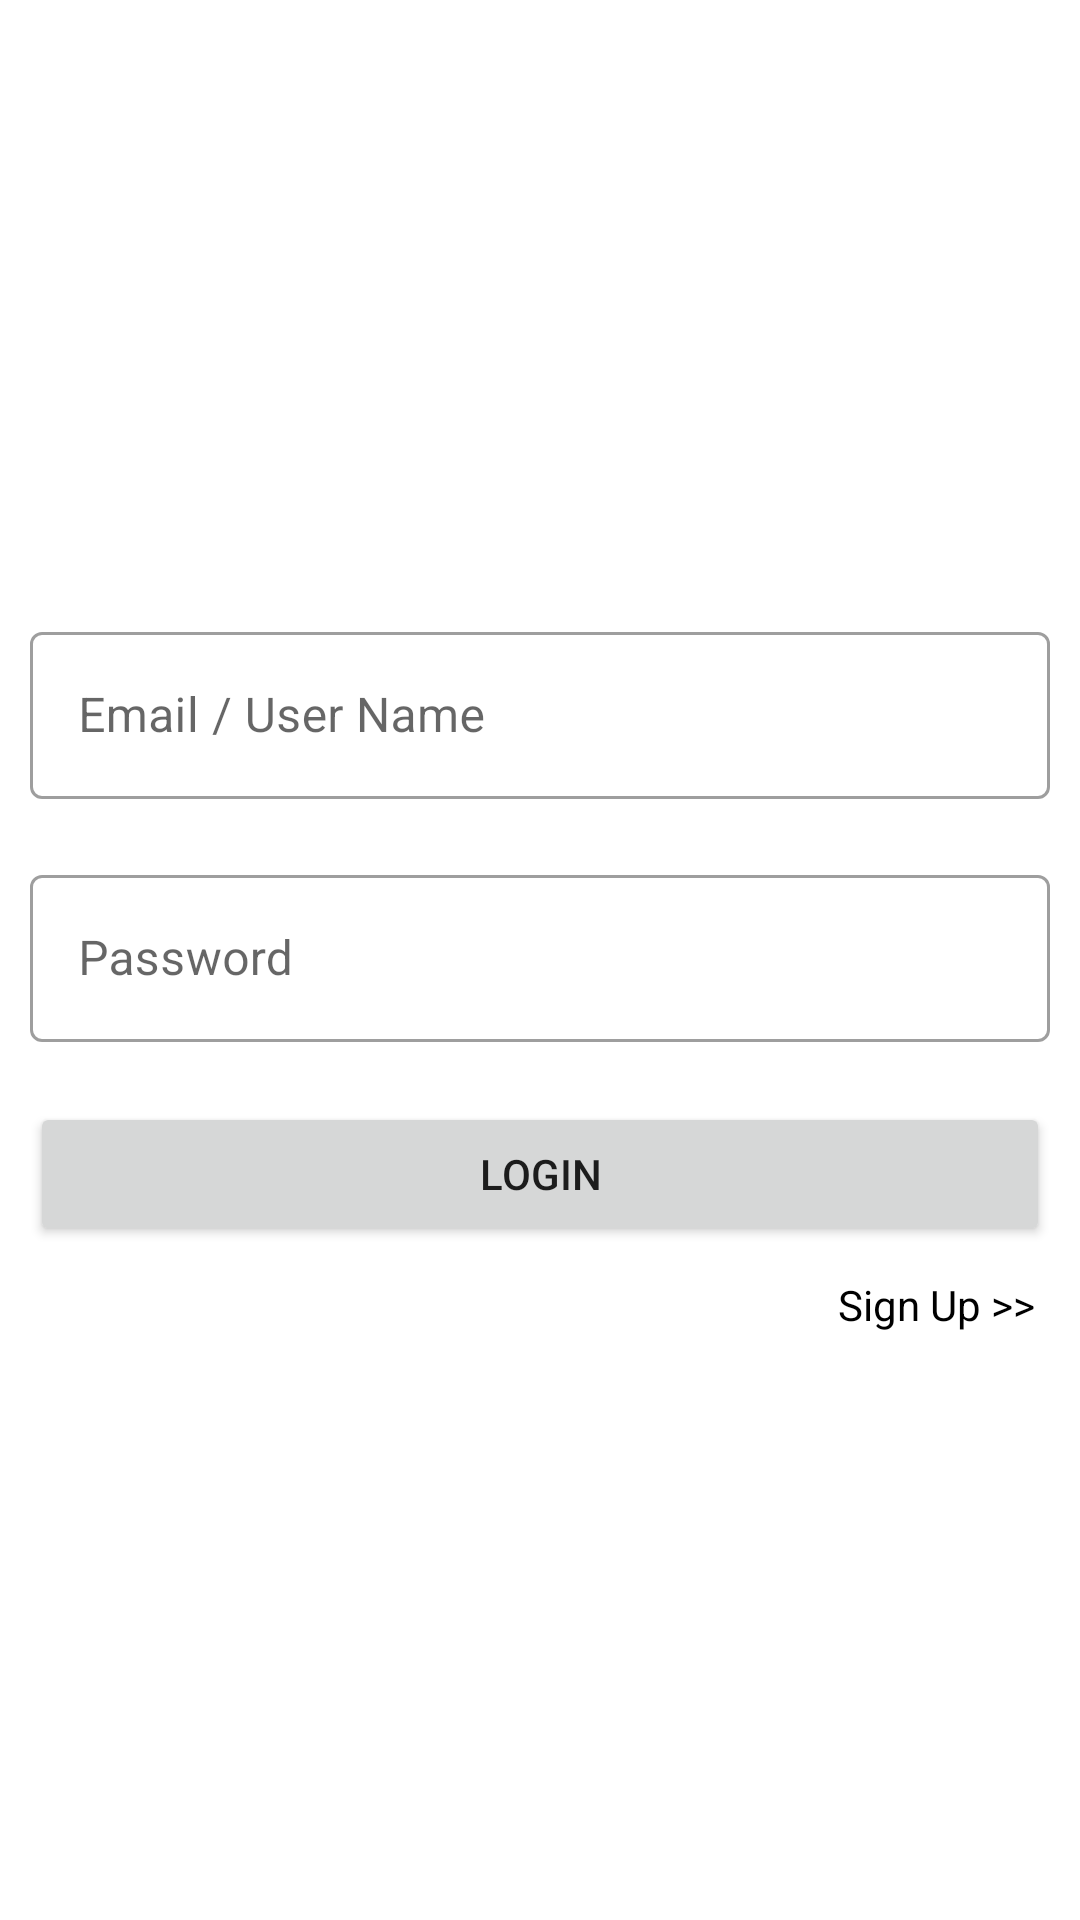

Android layout source for this screen:
<!-- AndroidManifest.xml: application theme Theme.College_admission_prediction -->
<!-- res/layout/activity_login.xml -->
<?xml version="1.0" encoding="utf-8"?>
<LinearLayout xmlns:android="http://schemas.android.com/apk/res/android"
    xmlns:tools="http://schemas.android.com/tools"
    android:layout_width="match_parent"
    android:orientation="vertical"
    android:layout_margin="10dp"
    android:gravity="center"
    android:layout_height="match_parent"
    tools:context=".UI.Login.LoginActivity">


    <com.google.android.material.textfield.TextInputLayout
        android:layout_margin="10dp"
        style="@style/Widget.MaterialComponents.TextInputLayout.OutlinedBox"
        android:layout_width="match_parent"
        android:layout_height="wrap_content"
        android:hint="@string/user_name">

        <com.google.android.material.textfield.TextInputEditText
            android:id="@+id/userName"
            android:layout_width="match_parent"
            android:layout_height="wrap_content" />

    </com.google.android.material.textfield.TextInputLayout>

    <com.google.android.material.textfield.TextInputLayout
        android:layout_margin="10dp"
        style="@style/Widget.MaterialComponents.TextInputLayout.OutlinedBox"
        android:layout_width="match_parent"
        android:layout_height="wrap_content"
        android:hint="@string/user_password">

        <com.google.android.material.textfield.TextInputEditText
            android:id="@+id/password"
            android:inputType="textPassword"
            android:layout_width="match_parent"
            android:layout_height="wrap_content" />

    </com.google.android.material.textfield.TextInputLayout>

    <androidx.appcompat.widget.AppCompatButton
        android:layout_margin="10dp"
        android:layout_width="match_parent"
        android:layout_height="wrap_content"
        android:text="@string/login"
        android:id="@+id/login"/>

    <TextView
        android:layout_width="match_parent"
        android:layout_height="wrap_content"
        android:text="@string/sign_up"
        android:id="@+id/signup"
        android:paddingStart="15dp"
        android:paddingEnd="15dp"
        android:textColor="@color/black"
        android:gravity="end"/>


</LinearLayout>
<!-- resources referenced by this layout -->
<resources>
  <string name="login">Login</string>
  <string name="sign_up">Sign Up &gt;&gt;</string>
  <string name="user_name">Email / User Name</string>
  <string name="user_password">Password</string>
  <style name="Theme.College_admission_prediction" parent="Theme.MaterialComponents.DayNight.DarkActionBar">
          
          <item name="colorPrimary">@color/purple_500</item>
          <item name="colorPrimaryVariant">@color/purple_700</item>
          <item name="colorOnPrimary">@color/white</item>
          
          <item name="colorSecondary">@color/teal_200</item>
          <item name="colorSecondaryVariant">@color/teal_700</item>
          <item name="colorOnSecondary">@color/black</item>
          
          <item name="android:statusBarColor" tools:targetApi="l">?attr/colorPrimaryVariant</item>
          
      </style>
  <!-- not gathered from this repository: default colours our renderer supplied (Android Studio template values) -->
  <color name="purple_500">#FF6200EE</color>
  <color name="purple_700">#FF3700B3</color>
  <color name="teal_200">#FF03DAC5</color>
  <color name="teal_700">#FF018786</color>
  <color name="black">#FF000000</color>
  <color name="white">#FFFFFFFF</color>
</resources>
